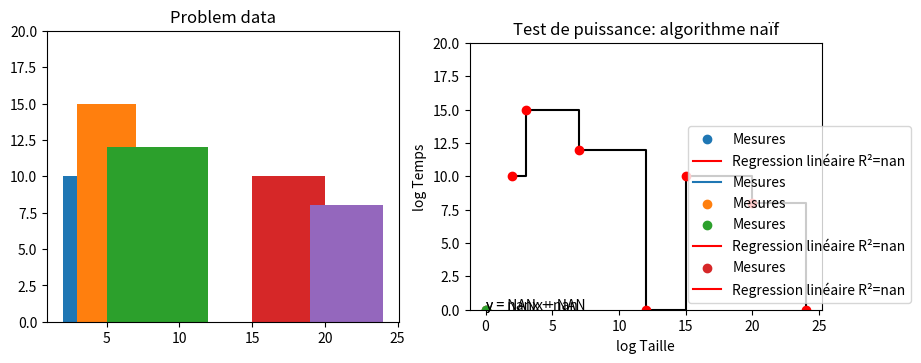

Python code for this plot: (Note: this script raises an exception after producing the figure.)
# Problem data
example_buildings = [(2, 9, 10), (3, 7, 15), (5, 12, 12), (15, 20, 10), (19, 24, 8)]

# Solution data
example_skyline = [(2, 10), (3, 15), (7, 12), (12, 0), (15, 10), (20, 8), (24, 0)]

import matplotlib.pyplot as plt
import numpy as np

# Create a figure and a set of subplots with equal width
fig, axs = plt.subplots(1, 2, figsize=(10,5), gridspec_kw={'width_ratios': [1, 1]})

# Create the first subplot to show the problem data as colored filled rectangles
for building in example_buildings:
 left, right, height = building
 axs[0].fill([left, right, right, left], [0, 0, height, height])

axs[0].set_ylim([0, 20])
axs[0].set_aspect('equal')
axs[0].set_title('Problem data')

# Create the second subplot to plot the skyline as a staircase function
x = [x for x, _ in example_skyline]
y = [y for _, y in example_skyline]
axs[1].step(x, y, where='post', color='black')

# Add the solution points as red dots
axs[1].plot(x, y, 'ro')

axs[1].set_ylim([0, 20])
axs[1].set_aspect('equal')
axs[1].set_title('Skyline')

plt.show()


import random

max_width = 50
max_dist = 30
max_height = 300

def generate_sample(size):
    sample = []
    last_l = 0
    for _ in range(size):
        l = random.randint(last_l, last_l + max_dist)
        r = random.randint(l+1, l + max_width)
        h = random.randint(1, max_height)
        sample.append((l, r, h))
        last_l = l
    return sample

def get_dataset(seed, sizes):
    random.seed(seed)
    return { size: [generate_sample(size) for _ in range(5)]
        for size in sizes }

import time
from scipy.stats import linregress

def verification_plot(buildings, skyline):
    # Create a figure and a set of subplots with equal width
    fig, ax = plt.subplots(figsize=(10,5))

    # Create the first subplot to show the problem data as colored filled rectangles
    for building in buildings:
        left, right, height = building
        ax.fill([left, right, right, left], [0, 0, height, height])

    # Create the second subplot to plot the skyline as a staircase function
    x = [x for x, _ in skyline]
    y = [y for _, y in skyline]
    ax.step(x, y, where='post', color='black')

    # Add the solution points as red dots
    ax.plot(x, y, 'ro')

    plt.show()


def measure(procedure, sample):
    """ Mesure le temps d'execution d'une procédure sur un unique exemplaire """
    start = time.time()
    solution = procedure(sample)
    end = time.time()
    sorting_time = end - start
    return solution, sorting_time


def measure_mean_time(procedure, samples):
    total_time = 0
    for i in range(len(samples)):
        sample = samples[i]
        solution, compute_time = measure(procedure, sample)
        total_time += compute_time
        print(f"Computing {procedure.__name__} on sample {i+1} of size {len(sample)}...          ", end='\r')
    return total_time / len(samples)


def measure_procedure(procedure, dataset):
    """ Mesure les temps moyens d'execution d'une procédure sur chaque point d'un dataset """
    return {size: measure_mean_time(procedure, samples) for size, samples in dataset.items()}

def display_measures_table(measures):
    print("{: <12} {: <12}".format("Taille", "Temps moyen (s)"))
    for size, measure in measures.items():
        print("{: <12} {: <12}".format(size, measure))


def display_test_puissance(vals, title="Test de puissance"):
    x = list(vals.keys())
    y = list(vals.values())

    # Perform linear regression
    m, b, rvalue, _, _ = linregress(x, y)

    r = list(map(lambda x : m*x + b, x))

    # Create the line equation
    line_eq = f"y = {m:.2f}x + {b:.2f}"

    # Plot the points
    plt.scatter(x, y, label='Mesures')

    # Plot the regression line
    plt.plot(x, r, color="red", label=f'Regression linéaire R²={round(rvalue**2,4)}')

    # Add labels and title
    plt.xlabel('log Taille')
    plt.ylabel('log Temps')
    plt.title(title)

    # Add legend
    plt.legend(bbox_to_anchor=(0.60, 0), loc='lower left')

    # Display the line equation
    plt.text(min(x), max(y), line_eq)

    # Show the plot
    plt.show()

def display_test_rapport(vals, title="Test du rapport"):
    x = list(vals.keys())
    y = list(vals.values())

    plt.plot(x, y, label='Mesures')
    plt.scatter(x, y, label='Mesures')

    # Add labels and title
    plt.xlabel('Taille')
    plt.ylabel('Temps / f(taille)')
    plt.title(title)
    plt.show()


def display_test_constantes(vals, title="Test des constantes"):
    x = list(vals.keys())
    y = list(vals.values())

    # Perform linear regression
    m, b, rvalue, _, _ = linregress(x, y)

    r = list(map(lambda x : m*x + b, x))

    # Create the line equation
    line_eq = f"y = {m:.2E}x + {b:.2E}"

    # Plot the points
    plt.scatter(x, y, label='Mesures')

    # Plot the regression line
    plt.plot(x, r, color="red", label=f'Regression linéaire R²={round(rvalue**2,4)}')

    # Add labels and title
    plt.xlabel('f(Taille)')
    plt.ylabel('Temps')
    plt.title(title)

    # Add legend
    plt.legend(bbox_to_anchor=(0.60, 0), loc='lower left')

    # Display the line equation
    plt.text(min(x), max(y), line_eq)

    # Show the plot
    plt.show()
    

def display_mesures_seuil(vals):
    x = list(vals.keys())
    y = list(vals.values())
    plt.plot(x, y, label='Mesures')
    plt.scatter(x, y, label='Mesures')

    # Add labels and title
    plt.xlabel('Seuil')
    plt.ylabel('Temps')
    plt.title('Selection du seuil')
    plt.show()

def skyline_bruteforce(buildings):
    # TODO : Implantez un algorithme naïf
    skyline = []
    sides = []
    
    for building in buildings:
        sides.append(building[0])
        sides.append(building[1])
    sides.sort()

    previous_highest_building = (0, 0, 0)
    
    for side in sides:
        current_highest_building = (0, 0, 0)
        for building in buildings:
            if building[0] <= side and building[1] > side:                
                if building[2] > current_highest_building[2]:
                    current_highest_building = building

        if previous_highest_building != current_highest_building:
            previous_highest_building = current_highest_building
            skyline.append((side, current_highest_building[2]))
    
    return skyline

# TODO: Utilisez un de vos matricules comme graine et une liste de tailles judicieusement choisies
dataset = get_dataset(2136374, [1, 4, 8, 16, 32, 64, 128, 256, 612, 1024, 2048, 4096])

measures_bruteforce = measure_procedure(skyline_bruteforce, dataset)

display_measures_table(measures_bruteforce)

import math

def values_test_puissance(measures):
    return {
        # TODO: calculez les valeurs x:y pour le test de puissance
        0 : 0
        for size, measure in measures.items()
    }

display_test_puissance(values_test_puissance(measures_bruteforce), "Test de puissance: algorithme naïf")


def values_test_rapport(measures, f):
    return {
        # TODO: calculez les valeurs x:y pour le test du rapport
        0 : 0
        for size, measure in measures.items()
    }

# TODO: definissez f judicieusement
def f(x):
    return 0

display_test_rapport(values_test_rapport(measures_bruteforce, f))

def values_test_constantes(measures, f):
    return {
        # TODO: calculez les valeurs x:y pour le test du rapport
        0 : 0
        for size, measure in measures.items()
    }

# TODO: définissez f judicieusement
def f(x):
    return 0

display_test_constantes(values_test_constantes(measures_bruteforce, f))

def skyline_divide_and_conquer(buildings):
    skyline = []
    # TODO: Implantez un algorithme diviser-pour-régner
    return skyline

# TODO: Utilisez un de vos matricules comme graine et une liste de tailles judicieusement choisies
dataset = get_dataset(123456789, [])

measures_divide_naive_threshold = measure_procedure(skyline_divide_and_conquer, dataset)

display_measures_table(measures_divide_naive_threshold)

display_test_puissance(values_test_puissance(measures_divide_naive_threshold), "Test de puissance: algorithme naïf")

# TODO: définissez f judicieusement
def f(x):
    return 0

display_test_rapport(values_test_rapport(measures_divide_naive_threshold, f))

# TODO: définissez f judicieusement
def f(x):
    return 0

display_test_constantes(values_test_constantes(measures_divide_naive_threshold, f))

def skyline_divide_and_conquer_threshold(buildings, threshold=1):
    skyline = []
    # TODO: Implantez un algorithme diviser-pour-régner
    return skyline

measures_threshold = {
    i:
    measure_mean_time(
        lambda sample: skyline_divide_and_conquer_threshold(sample, i),
        []) # TODO: sélectionnez un exemplaire 
        for i in [] # TODO: testez une liste judicieuse de seuils
}


display_mesures_seuil(measures_threshold)

best_threshold = 1
verification_plot(example_buildings, skyline_divide_and_conquer_threshold(example_buildings, best_threshold))

measures_divide_best_threshold = measure_procedure(lambda sample : skyline_divide_and_conquer_threshold(sample, best_threshold), dataset)

display_measures_table(measures_divide_best_threshold)

display_test_puissance(values_test_puissance(measures_divide_best_threshold), "Test de puissance: algorithme seuil n")

# TODO: définissez f judicieusement
def f(x):
    return 0

display_test_rapport(values_test_rapport(measures_divide_best_threshold, f))

# TODO: définissez f judicieusement
def f(x):
    return 0

display_test_constantes(values_test_constantes(measures_divide_best_threshold, f))
